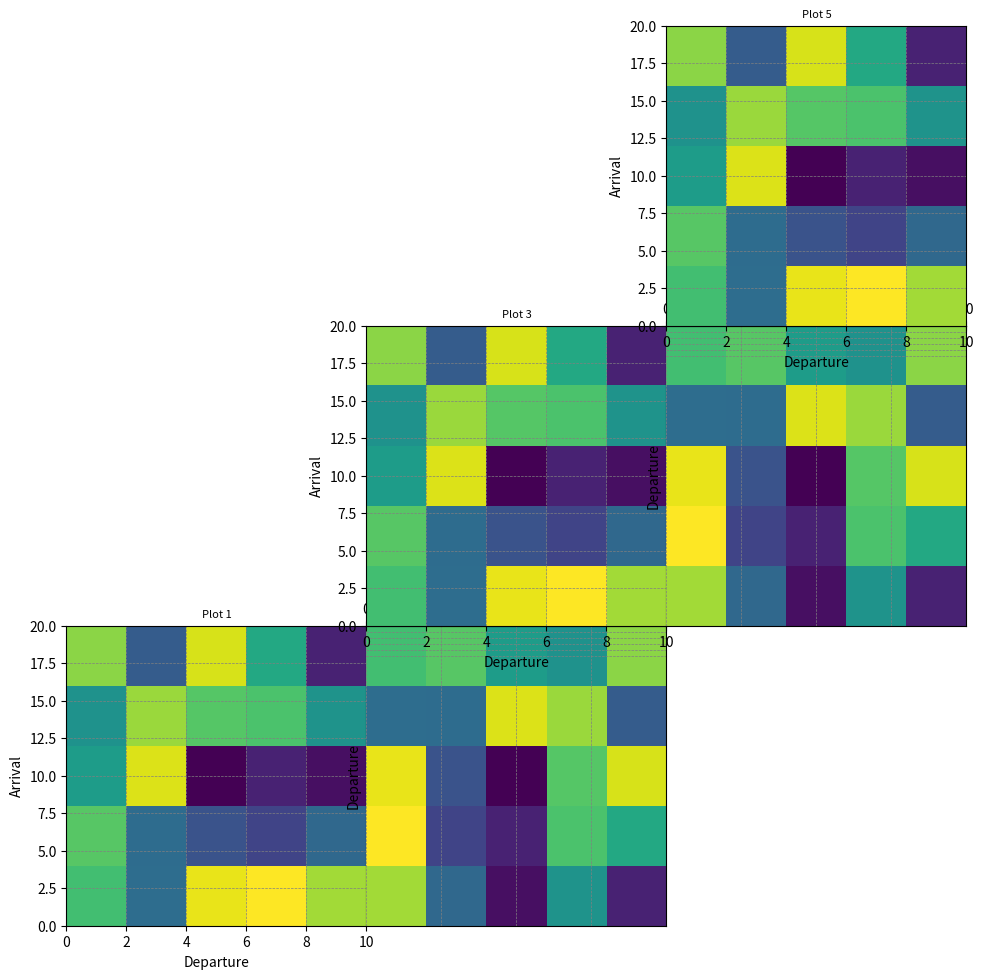

This figure's Python source:
# -*- coding: utf-8 -*-
"""
Created on Wed Apr 23 17:58:53 2025

[redacted]
"""
import matplotlib.pyplot as plt
import numpy as np

# Example data
fig = plt.figure(figsize=(10, 10))
size = 5
Z = np.random.rand(size, size)
departure_dates = np.linspace(0, 10, size)
arrival_dates = np.linspace(0, 20, size)



n_plots = 5
w, h = 0.3, 0.3  # Size of each subplot
x, y = 0.1, 0.1  # Starting position

axes = []

for i in range(n_plots):
    ax = fig.add_axes([x, y, w, h])
    
    # Alternate between original and rotated view
    if i % 2 == 0:
        ax.imshow(Z, extent=[departure_dates[0], departure_dates[-1],
                             arrival_dates[0], arrival_dates[-1]],
                  aspect='auto', origin='lower')
        ax.set_xlabel("Departure")
        ax.set_ylabel("Arrival")
    else:
        Z_rot = np.rot90(Z)
        ax.imshow(Z_rot, extent=[arrival_dates[0], arrival_dates[-1],
                                 departure_dates[-1], departure_dates[0]],
                  aspect='auto', origin='lower')
        ax.set_xlabel("Arrival")
        ax.set_ylabel("Departure")
        ax.xaxis.set_ticks_position('top')
        ax.xaxis.set_label_position('top')
        ax.set_yticks([])  # Hide right y-ticks
        ax.spines['left'].set_visible(False)

    ax.set_title(f"Plot {i+1}", fontsize=8)
    ax.grid(True, linestyle='--', color='gray', linewidth=0.5)

    axes.append(ax)

    # Step snake layout
    if i % 2 == 0:
        x += w
    else:
        y += h

# Extend horizontal grid lines from left to right plots
y_ticks = np.linspace(0, 1, 6)
for i in range(n_plots - 1):
    if i % 2 == 0:
        source_ax = axes[i]
        target_ax = axes[i + 1]
        for y_tick in y_ticks:
            target_ax.axhline(y=y_tick, linestyle='--', color='gray', linewidth=0.5, zorder=0)

plt.show()
